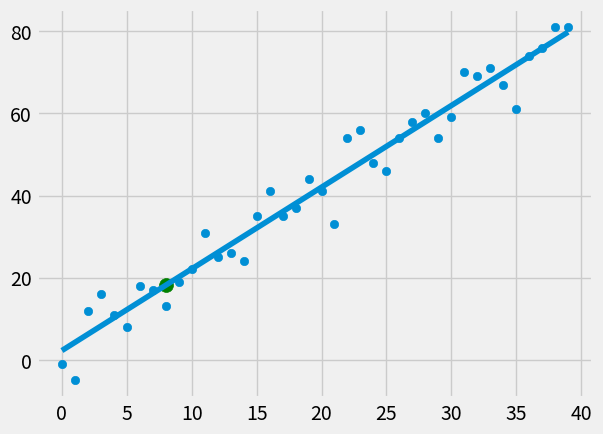

Source code (Python):
from statistics import mean
import numpy as np
import matplotlib.pyplot as plt
from matplotlib import style
import random

style.use('fivethirtyeight')

#xs = np.array([1,2,3,4,5,6], dtype=np.float64)
#ys = np.array([5,4,6,5,6,7], dtype=np.float64)

def create_dataset(hm, variance, step=2, correlation=False):
    val = 1
    ys = []
    for i in range(hm):
        y = val + random.randrange(-variance, variance)
        ys.append(y)
        if correlation and correlation == 'pos':
            val += step
        elif correlation and correlation =='neg':
            val -= step
    xs = [i for i in range(len(ys))]
    
    return np.array(xs, dtype=np.float64), np.array(ys, dtype=np.float64)

def best_fit_m_and_b(xs,ys):
    
    m = ( ((mean(xs) * mean(ys)) - mean(xs * ys)) /
          ((mean(xs)*mean(xs)) - mean(xs*xs)) )
    
    b = mean(ys) - (m*mean(xs))
    
    return m,b

def squared_error(ys_orig, ys_line):
    return sum((ys_line - ys_orig)**2)

def coeff_of_determination(ys_orig, ys_line):
    y_mean_line = [mean(ys_orig) for y in ys_orig]
    sqaured_error_reg = squared_error(ys_orig, ys_line)
    sqaured_error_y_mean = squared_error(ys_orig, y_mean_line)
    return 1 - (sqaured_error_reg / sqaured_error_y_mean)


xs, ys = create_dataset(40, 10, 2, correlation='pos')



m,b = best_fit_m_and_b(xs,ys)

reg_line = [(m*x)+b for x in xs]

predict_x = 8
predict_y = (m*predict_x)+b

r_squared = coeff_of_determination(ys, reg_line)

print(r_squared)

plt.scatter(xs,ys)
plt.scatter(predict_x,predict_y, s=100, color = 'g')
plt.plot(xs, reg_line)
plt.show() 

